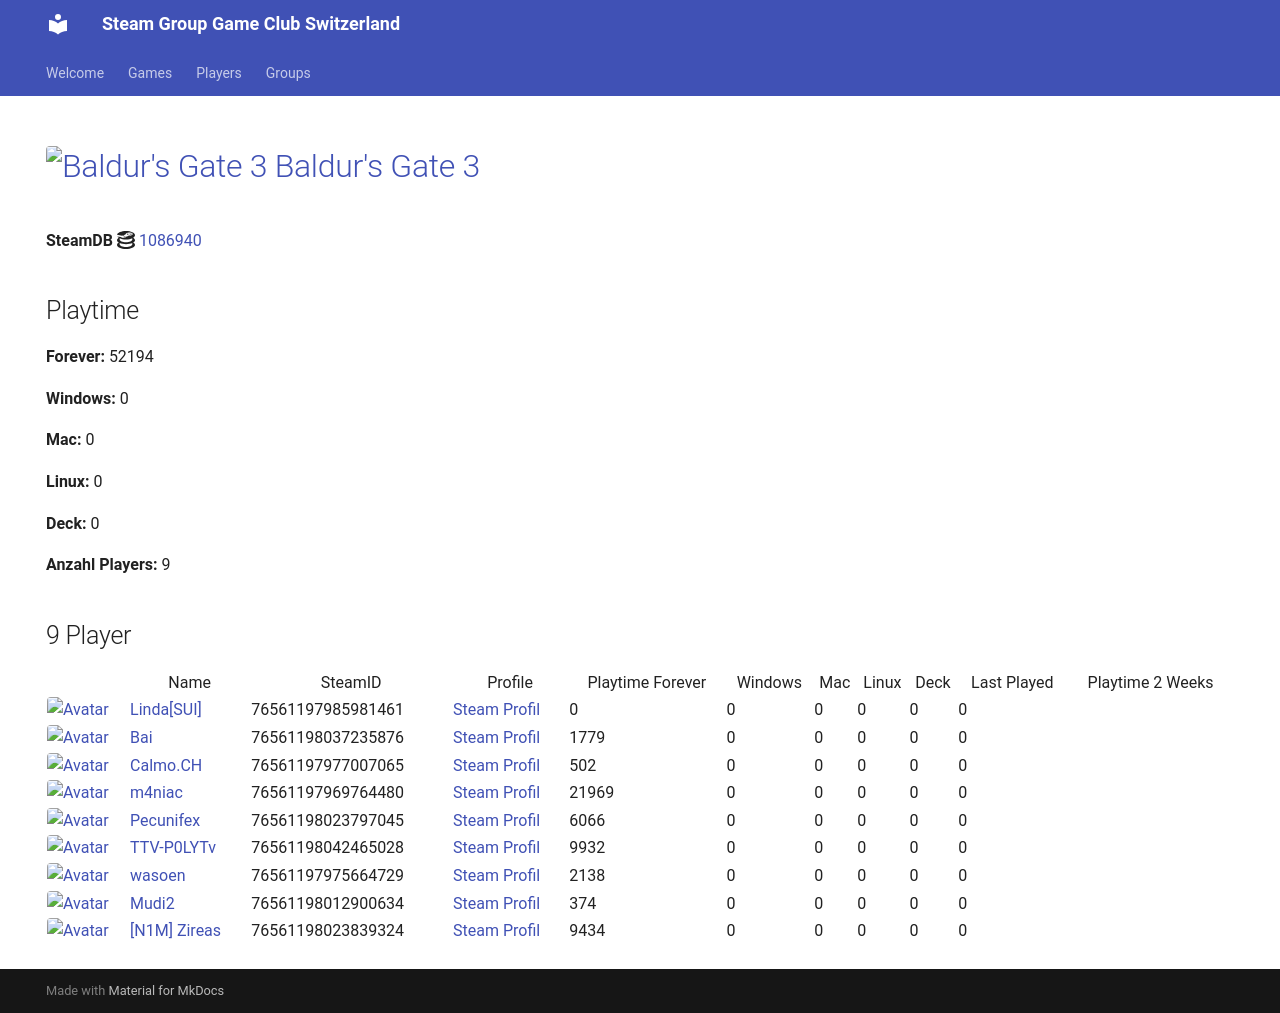

repository: Game-Club-Switzerland/steam.gameclub.ch · page: game/1086940/index.html · generator: mkdocs

---
hide:
  - navigation
  - toc
---
# <a href="https://store.steampowered.com/app/1086940"><img src="https://media.steampowered.com/steamcommunity/public/images/apps/1086940/d866cae7ea1e471fdbc206287111f1b642373bd9.jpg" alt="Baldur's Gate 3" style="width:32px;height:32px;border-radius:4px;" /> Baldur's Gate 3</a>

**SteamDB :simple-steamdb:** <a href="https://steamdb.info/app/1086940">1086940</a>

## Playtime

**Forever:** 56614

**Windows:** 0

**Mac:** 0

**Linux:** 0

**Deck:** 0

**Anzahl Players:** 10
## 10 Player

<table id="charts-table" class="display" style="width:100%">
            <thead>
                <tr>
                    <th></th>
                    <th>Name</th>
                    <th>SteamID</th>
                    <th>Profile</th>
                    <th>Playtime Forever</th>
                    <th>Windows</th>
                    <th>Mac</th>
                    <th>Linux</th>
                    <th>Deck</th>
                    <th>Last Played</th>
                    <th>Playtime 2 Weeks</th>
                </tr>
            </thead>
            <tbody>
        <tr>
<td><a href="/player/76561197985981461" target="_blank" title="Linda[SUI]"><img src="https://avatars.steamstatic.com/715689713a0bd4a947c884e2bfa8b8f2b124ea9d_full.jpg" alt="Avatar" style="width:48px;height:48px;border-radius:4px;"></a></td><td><a href="/player/76561197985981461" target="_blank" title="Linda[SUI]">Linda[SUI]</a></td><td>76561197985981461</td><td><a href="https://steamcommunity.com/profiles/76561197985981461/" target="_blank">Steam Profil</a></td><td>0</td><td>0</td><td>0</td><td>0</td><td>0</td><td>0</td><td></td></tr>
<tr>
<td><a href="/player/76561198037235876" target="_blank" title="Bai"><img src="https://avatars.steamstatic.com/ff66d7ecdb46a2149b8a34f896885c36a533e130_full.jpg" alt="Avatar" style="width:48px;height:48px;border-radius:4px;"></a></td><td><a href="/player/76561198037235876" target="_blank" title="Bai">Bai</a></td><td>76561198037235876</td><td><a href="https://steamcommunity.com/profiles/76561198037235876/" target="_blank">Steam Profil</a></td><td>1779</td><td>0</td><td>0</td><td>0</td><td>0</td><td>0</td><td></td></tr>
<tr>
<td><a href="/player/76561198089726608" target="_blank" title="IamAdi"><img src="https://avatars.steamstatic.com/fef49e7fa7e1997310d705b2a6158ff8dc1cdfeb_full.jpg" alt="Avatar" style="width:48px;height:48px;border-radius:4px;"></a></td><td><a href="/player/76561198089726608" target="_blank" title="IamAdi">IamAdi</a></td><td>76561198089726608</td><td><a href="https://steamcommunity.com/profiles/76561198089726608/" target="_blank">Steam Profil</a></td><td>8857</td><td>0</td><td>0</td><td>0</td><td>0</td><td>0</td><td></td></tr>
<tr>
<td><a href="/player/76561197969764480" target="_blank" title="m4niac"><img src="https://avatars.steamstatic.com/7d4a07b7909b83ce6e61db85a98ab4e315c3e6b2_full.jpg" alt="Avatar" style="width:48px;height:48px;border-radius:4px;"></a></td><td><a href="/player/76561197969764480" target="_blank" title="m4niac">m4niac</a></td><td>76561197969764480</td><td><a href="https://steamcommunity.com/profiles/76561197969764480/" target="_blank">Steam Profil</a></td><td>21106</td><td>0</td><td>0</td><td>0</td><td>0</td><td>0</td><td>471</td></tr>
<tr>
<td><a href="/player/76561197961153140" target="_blank" title="mYKe"><img src="https://avatars.steamstatic.com/d5ef05cf3cb3602d3fe15216cf663b753c3b5b25_full.jpg" alt="Avatar" style="width:48px;height:48px;border-radius:4px;"></a></td><td><a href="/player/76561197961153140" target="_blank" title="mYKe">mYKe</a></td><td>76561197961153140</td><td><a href="https://steamcommunity.com/profiles/76561197961153140/" target="_blank">Steam Profil</a></td><td>10325</td><td>0</td><td>0</td><td>0</td><td>0</td><td>0</td><td></td></tr>
<tr>
<td><a href="/player/76561198023797045" target="_blank" title="Pecunifex"><img src="https://avatars.steamstatic.com/e0d1bc9b6c9f8586c23338164259a9fa1567b842_full.jpg" alt="Avatar" style="width:48px;height:48px;border-radius:4px;"></a></td><td><a href="/player/76561198023797045" target="_blank" title="Pecunifex">Pecunifex</a></td><td>76561198023797045</td><td><a href="https://steamcommunity.com/id/Pecunifex/" target="_blank">Steam Profil</a></td><td>6066</td><td>0</td><td>0</td><td>0</td><td>0</td><td>0</td><td></td></tr>
<tr>
<td><a href="/player/76561197975664729" target="_blank" title="wasoen"><img src="https://avatars.steamstatic.com/8ee1103f621f0eae96cb5008ec3253703ac256ae_full.jpg" alt="Avatar" style="width:48px;height:48px;border-radius:4px;"></a></td><td><a href="/player/76561197975664729" target="_blank" title="wasoen">wasoen</a></td><td>76561197975664729</td><td><a href="https://steamcommunity.com/id/wasoen/" target="_blank">Steam Profil</a></td><td>2138</td><td>0</td><td>0</td><td>0</td><td>0</td><td>0</td><td></td></tr>
<tr>
<td><a href="/player/76561198023839324" target="_blank" title="[N1M] Zireas"><img src="https://avatars.steamstatic.com/b053cb698df6607c8515bebff0f89d9c9bcb1c08_full.jpg" alt="Avatar" style="width:48px;height:48px;border-radius:4px;"></a></td><td><a href="/player/76561198023839324" target="_blank" title="[N1M] Zireas">[N1M] Zireas</a></td><td>76561198023839324</td><td><a href="https://steamcommunity.com/profiles/76561198023839324/" target="_blank">Steam Profil</a></td><td>5473</td><td>0</td><td>0</td><td>0</td><td>0</td><td>0</td><td>652</td></tr>
<tr>
<td><a href="/player/76561197977007065" target="_blank" title="Calmo.CH"><img src="https://avatars.steamstatic.com/d5f87817aa0e703dfdb751872ff2545763312145_full.jpg" alt="Avatar" style="width:48px;height:48px;border-radius:4px;"></a></td><td><a href="/player/76561197977007065" target="_blank" title="Calmo.CH">Calmo.CH</a></td><td>76561197977007065</td><td><a href="https://steamcommunity.com/profiles/76561197977007065/" target="_blank">Steam Profil</a></td><td>502</td><td>0</td><td>0</td><td>0</td><td>0</td><td>0</td><td></td></tr>
<tr>
<td><a href="/player/76561198012900634" target="_blank" title="Mudi2"><img src="https://avatars.steamstatic.com/1f669976d9bc2680ccad3a8869dd3108d7897818_full.jpg" alt="Avatar" style="width:48px;height:48px;border-radius:4px;"></a></td><td><a href="/player/76561198012900634" target="_blank" title="Mudi2">Mudi2</a></td><td>76561198012900634</td><td><a href="https://steamcommunity.com/profiles/76561198012900634/" target="_blank">Steam Profil</a></td><td>368</td><td>0</td><td>0</td><td>0</td><td>0</td><td>0</td><td></td></tr>
</tbody>
</table>
